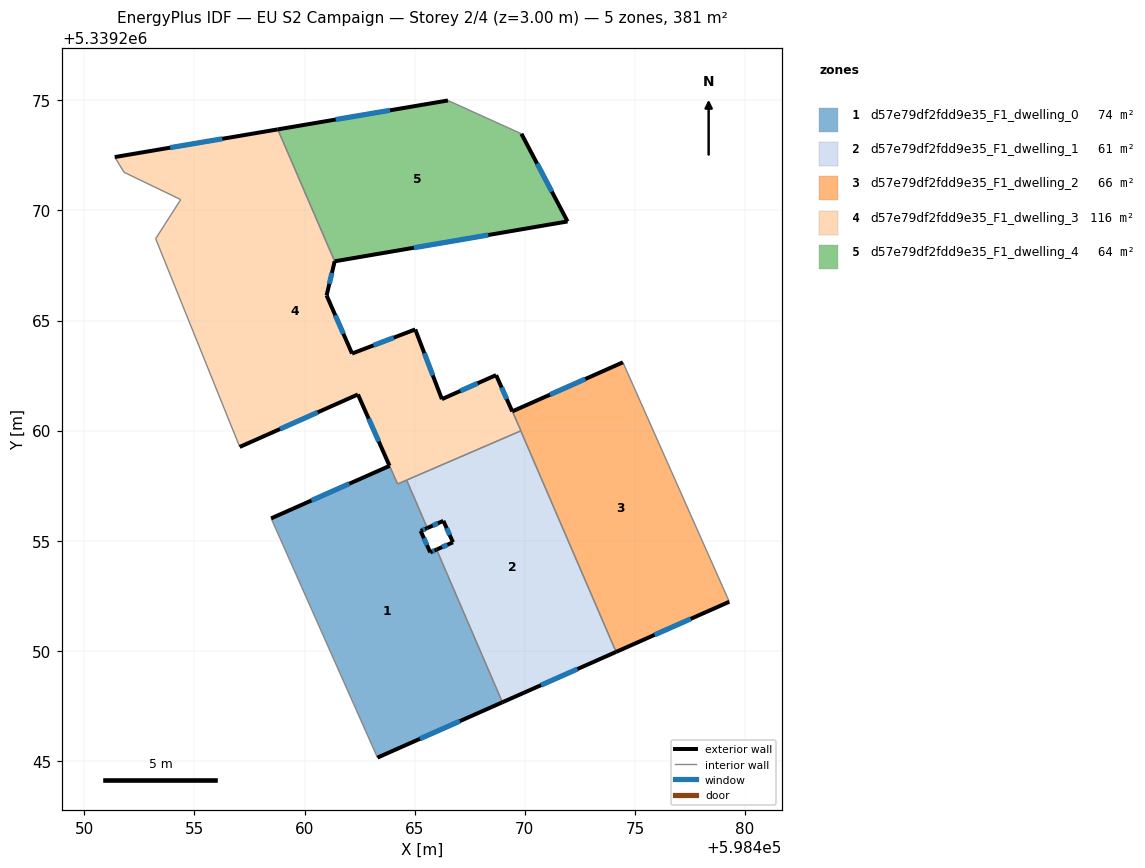
=== STOREY PLAN SPEC (per zone: floor XY polygon, exterior-wall plan segments, windows/doors) ===
zone 1: d57e79df2fdd9e35_F1_dwelling_0  (73.8 m²)
  floor: (598464.63, 5339257.75) (598465.57, 5339255.58) (598465.27, 5339255.44) (598465.71, 5339254.47) (598465.99, 5339254.60) (598468.98, 5339247.66) (598463.31, 5339245.15) (598458.48, 5339256.01) (598463.86, 5339258.40) (598464.22, 5339257.58)
  exterior wall: (598465.27, 5339255.44) – (598465.57, 5339255.58)  [0.3 m]
    window: (598465.37, 5339255.49) – (598465.47, 5339255.53)  [0.1 m²]
  exterior wall: (598465.71, 5339254.47) – (598465.27, 5339255.44)  [1.1 m]
    window: (598465.56, 5339254.80) – (598465.42, 5339255.11)  [0.3 m²]
  exterior wall: (598465.99, 5339254.60) – (598465.71, 5339254.47)  [0.3 m]
    window: (598465.90, 5339254.55) – (598465.80, 5339254.51)  [0.1 m²]
  exterior wall: (598463.31, 5339245.15) – (598468.98, 5339247.66)  [6.2 m]
    window: (598465.24, 5339246.01) – (598467.05, 5339246.81)  [1.9 m²]
  exterior wall: (598463.86, 5339258.40) – (598458.48, 5339256.01)  [5.9 m]
    window: (598462.03, 5339257.59) – (598460.31, 5339256.83)  [1.8 m²]
  interior walls: 5
zone 2: d57e79df2fdd9e35_F1_dwelling_1  (61.0 m²)
  floor: (598469.82, 5339259.99) (598474.15, 5339249.95) (598468.98, 5339247.66) (598465.99, 5339254.60) (598466.74, 5339254.93) (598466.30, 5339255.90) (598465.57, 5339255.58) (598464.63, 5339257.75)
  exterior wall: (598466.30, 5339255.90) – (598466.74, 5339254.93)  [1.1 m]
    window: (598466.45, 5339255.57) – (598466.59, 5339255.26)  [0.3 m²]
  exterior wall: (598465.57, 5339255.58) – (598466.30, 5339255.90)  [0.8 m]
    window: (598465.82, 5339255.69) – (598466.05, 5339255.79)  [0.2 m²]
  exterior wall: (598468.98, 5339247.66) – (598474.15, 5339249.95)  [5.6 m]
    window: (598470.74, 5339248.44) – (598472.39, 5339249.17)  [1.7 m²]
  exterior wall: (598466.74, 5339254.93) – (598465.99, 5339254.60)  [0.8 m]
    window: (598466.48, 5339254.82) – (598466.25, 5339254.71)  [0.2 m²]
  interior walls: 4
zone 3: d57e79df2fdd9e35_F1_dwelling_2  (66.1 m²)
  floor: (598474.45, 5339263.10) (598479.25, 5339252.31) (598479.28, 5339252.23) (598474.15, 5339249.95) (598469.82, 5339259.99) (598469.44, 5339260.87)
  floor: (598469.82, 5339259.99) (598471.72, 5339255.58) (598469.65, 5339260.38)
  exterior wall: (598474.45, 5339263.10) – (598469.44, 5339260.87)  [5.5 m]
    window: (598472.75, 5339262.34) – (598471.14, 5339261.63)  [1.7 m²]
  exterior wall: (598474.15, 5339249.95) – (598479.28, 5339252.23)  [5.6 m]
    window: (598475.89, 5339250.72) – (598477.54, 5339251.45)  [1.7 m²]
  interior walls: 4
zone 4: d57e79df2fdd9e35_F1_dwelling_3  (115.9 m²)
  floor: (598465.03, 5339264.59) (598466.23, 5339261.43) (598468.70, 5339262.52) (598469.43, 5339260.87) (598469.82, 5339259.99) (598464.22, 5339257.58) (598463.86, 5339258.40) (598462.42, 5339261.64) (598457.05, 5339259.26) (598453.24, 5339268.71) (598454.37, 5339270.49) (598451.80, 5339271.73) (598451.38, 5339272.42) (598458.78, 5339273.68) (598461.36, 5339267.69) (598461.00, 5339266.14) (598462.16, 5339263.50)
  exterior wall: (598462.42, 5339261.64) – (598463.86, 5339258.40)  [3.5 m]
    window: (598462.91, 5339260.54) – (598463.37, 5339259.51)  [1.1 m²]
  exterior wall: (598457.05, 5339259.26) – (598462.42, 5339261.64)  [5.9 m]
    window: (598458.88, 5339260.07) – (598460.60, 5339260.83)  [1.8 m²]
  exterior wall: (598458.78, 5339273.68) – (598451.38, 5339272.42)  [7.5 m]
    window: (598456.26, 5339273.25) – (598453.90, 5339272.85)  [2.3 m²]
  exterior wall: (598461.00, 5339266.14) – (598461.36, 5339267.69)  [1.6 m]
    window: (598461.12, 5339266.67) – (598461.24, 5339267.16)  [0.5 m²]
  exterior wall: (598462.16, 5339263.50) – (598461.00, 5339266.14)  [2.9 m]
    window: (598461.76, 5339264.40) – (598461.39, 5339265.24)  [0.9 m²]
  exterior wall: (598465.03, 5339264.59) – (598462.16, 5339263.50)  [3.1 m]
    window: (598464.05, 5339264.22) – (598463.13, 5339263.87)  [0.9 m²]
  exterior wall: (598466.23, 5339261.43) – (598465.03, 5339264.59)  [3.4 m]
    window: (598465.82, 5339262.51) – (598465.44, 5339263.52)  [1.0 m²]
  exterior wall: (598468.70, 5339262.52) – (598466.23, 5339261.43)  [2.7 m]
    window: (598467.86, 5339262.15) – (598467.07, 5339261.80)  [0.8 m²]
  exterior wall: (598469.43, 5339260.87) – (598468.70, 5339262.52)  [1.8 m]
    window: (598469.18, 5339261.43) – (598468.95, 5339261.96)  [0.6 m²]
  interior walls: 9
zone 5: d57e79df2fdd9e35_F1_dwelling_4  (63.9 m²)
  floor: (598469.84, 5339273.48) (598471.94, 5339269.50) (598461.36, 5339267.69) (598458.78, 5339273.68) (598466.51, 5339274.99)
  exterior wall: (598461.36, 5339267.69) – (598471.94, 5339269.50)  [10.7 m]
    window: (598464.96, 5339268.30) – (598468.34, 5339268.88)  [3.3 m²]
  exterior wall: (598466.51, 5339274.99) – (598458.78, 5339273.68)  [7.8 m]
    window: (598463.88, 5339274.55) – (598461.41, 5339274.13)  [2.4 m²]
  exterior wall: (598471.94, 5339269.50) – (598469.84, 5339273.48)  [4.5 m]
    window: (598471.23, 5339270.85) – (598470.56, 5339272.13)  [1.4 m²]
  interior walls: 2

=== DERIVED (storey summary) ===
Building: EU S2 Campaign
Storey: 2 of 4  (floor level z = 3.00 m)
Storey gross floor area: 380.7 m²
Zones on this storey: 5
  - d57e79df2fdd9e35_F1_dwelling_0: floor 73.8 m²; exterior wall 13.8 m (41.4 m²); 5 window(s) 4.2 m²; WWR 10.2%
  - d57e79df2fdd9e35_F1_dwelling_1: floor 61.0 m²; exterior wall 8.3 m (25.0 m²); 4 window(s) 2.6 m²; WWR 10.2%
  - d57e79df2fdd9e35_F1_dwelling_2: floor 66.1 m²; exterior wall 11.1 m (33.3 m²); 2 window(s) 3.4 m²; WWR 10.2%
  - d57e79df2fdd9e35_F1_dwelling_3: floor 115.9 m²; exterior wall 32.4 m (97.1 m²); 9 window(s) 9.9 m²; WWR 10.2%
  - d57e79df2fdd9e35_F1_dwelling_4: floor 63.9 m²; exterior wall 23.1 m (69.2 m²); 3 window(s) 7.1 m²; WWR 10.2%
Zone adjacency (shared interzone walls):
  - d57e79df2fdd9e35_F1_dwelling_0 ↔ d57e79df2fdd9e35_F1_dwelling_1
  - d57e79df2fdd9e35_F1_dwelling_0 ↔ d57e79df2fdd9e35_F1_dwelling_3
  - d57e79df2fdd9e35_F1_dwelling_1 ↔ d57e79df2fdd9e35_F1_dwelling_2
  - d57e79df2fdd9e35_F1_dwelling_1 ↔ d57e79df2fdd9e35_F1_dwelling_3
  - d57e79df2fdd9e35_F1_dwelling_2 ↔ d57e79df2fdd9e35_F1_dwelling_3
  - d57e79df2fdd9e35_F1_dwelling_3 ↔ d57e79df2fdd9e35_F1_dwelling_4